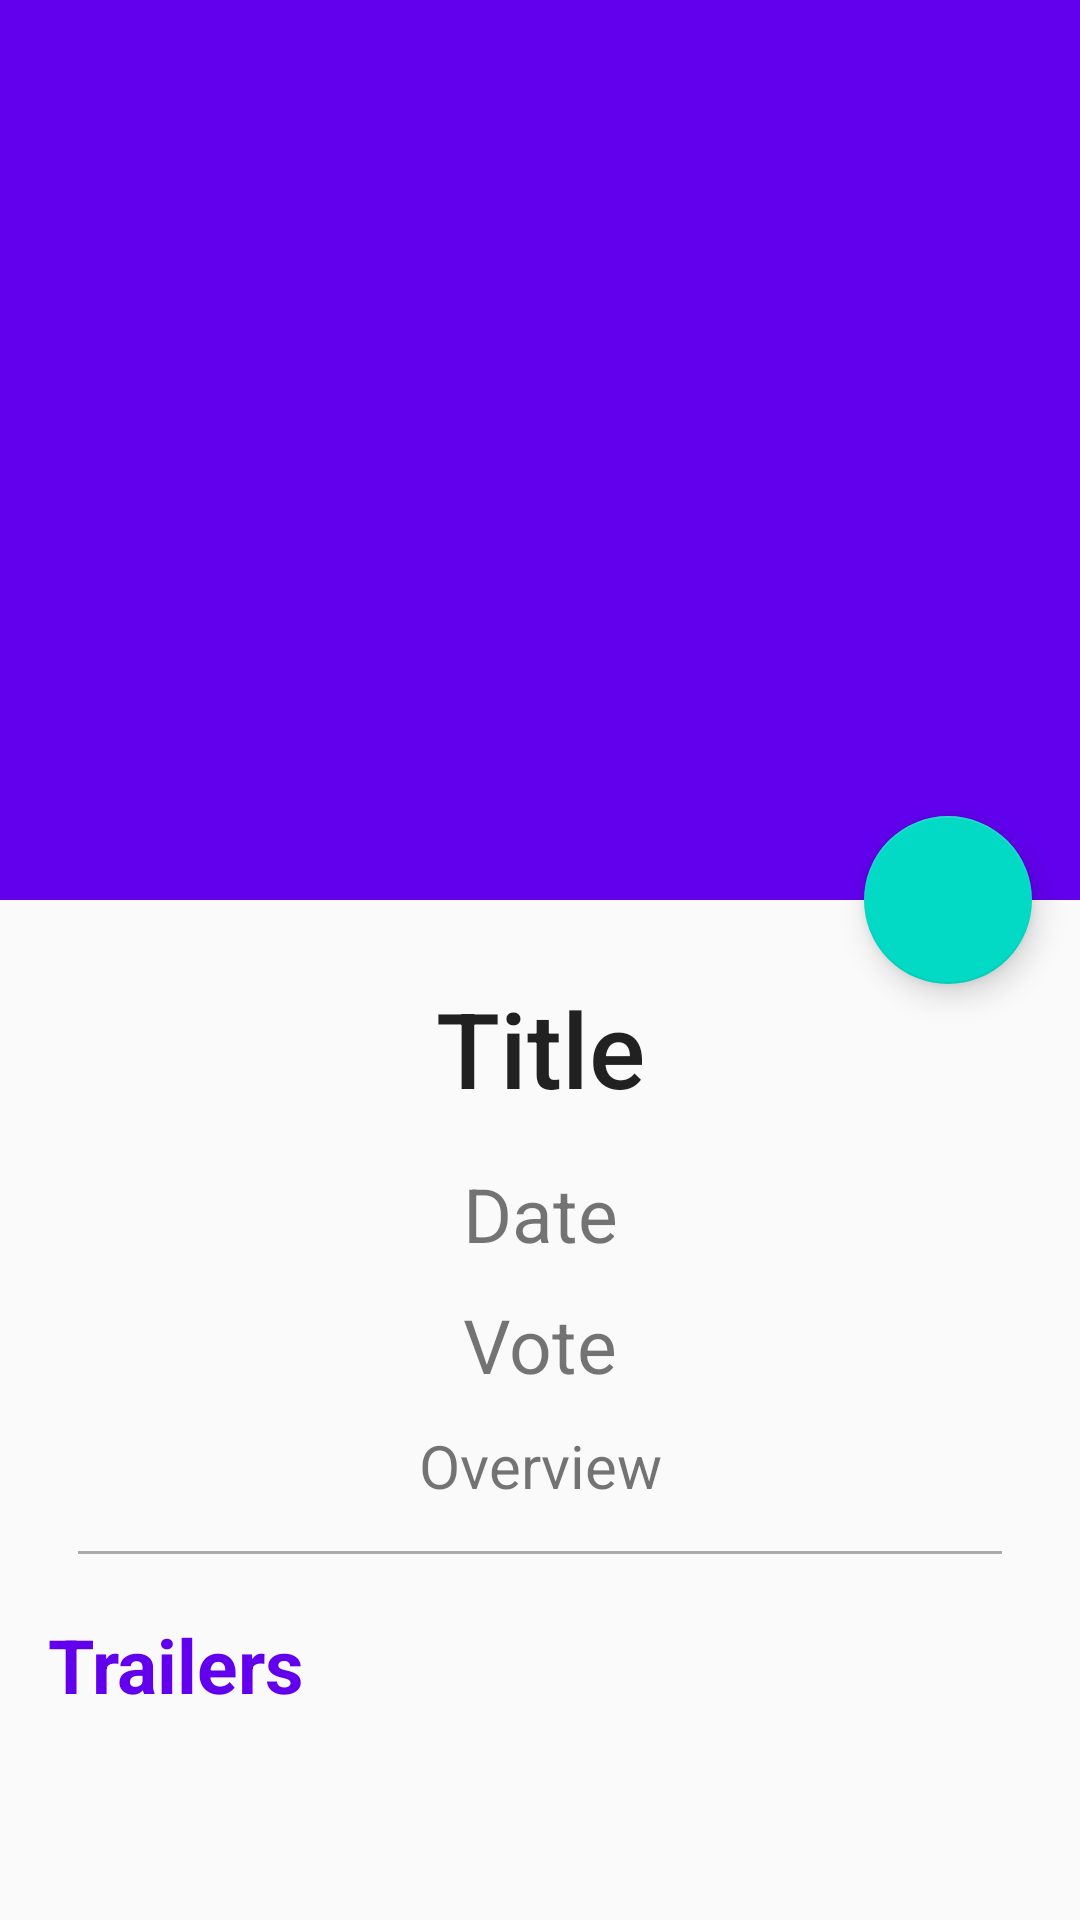

Here is an Android app screen rendered from its layout file. Give the layout XML and the strings, colors and styles it references.
<!-- AndroidManifest.xml: activity theme AppTheme.NoActionBar -->
<!-- res/layout/fragment_details.xml -->
<android.support.design.widget.CoordinatorLayout xmlns:android="http://schemas.android.com/apk/res/android"
    xmlns:app="http://schemas.android.com/apk/res-auto"
    xmlns:tools="http://schemas.android.com/tools"
    android:layout_width="match_parent"
    android:layout_height="match_parent"
    android:fitsSystemWindows="true"
    tools:context="com.example.ahmed.popularmovies.DetailsFragment">

    <android.support.design.widget.AppBarLayout
        android:id="@+id/app_bar"
        android:layout_width="match_parent"
        android:layout_height="@dimen/app_bar_height"
        android:fitsSystemWindows="true"
        android:theme="@style/ThemeOverlay.AppCompat.Dark.ActionBar">

        <android.support.design.widget.CollapsingToolbarLayout
            android:id="@+id/toolbar_layout"
            android:layout_width="match_parent"
            android:layout_height="match_parent"
            android:fitsSystemWindows="true"
            app:contentScrim="?attr/colorPrimary"
            app:layout_scrollFlags="scroll|exitUntilCollapsed">

            <ImageView
                android:id="@+id/details_image"
                android:layout_width="match_parent"
                android:layout_height="match_parent"
                android:background="@drawable/placeholder"
                android:fitsSystemWindows="true"
                android:scaleType="fitXY"
                app:layout_collapseMode="parallax" />

            <android.support.v7.widget.Toolbar
                android:id="@+id/toolbar"
                android:layout_width="match_parent"
                android:layout_height="?attr/actionBarSize"
                app:layout_collapseMode="pin"
                app:popupTheme="@style/ThemeOverlay.AppCompat.Light" />

        </android.support.design.widget.CollapsingToolbarLayout>
    </android.support.design.widget.AppBarLayout>

    <android.support.v4.widget.NestedScrollView
        android:layout_width="match_parent"
        android:layout_height="match_parent"
        app:layout_behavior="@string/appbar_scrolling_view_behavior">

        <LinearLayout
            android:layout_width="match_parent"
            android:layout_height="wrap_content"
            android:orientation="vertical"
            android:padding="16dp">

            <TextView
                android:id="@+id/details_title"
                android:layout_width="match_parent"
                android:layout_height="wrap_content"
                android:gravity="center_horizontal"
                android:paddingBottom="10dp"
                android:paddingTop="10dp"
                android:text="@string/details_title"
                android:textAppearance="@style/TextAppearance.AppCompat.Title"
                android:textSize="@dimen/large_text" />

            <TextView
                android:id="@+id/details_date"
                android:layout_width="match_parent"
                android:layout_height="wrap_content"
                android:gravity="center_horizontal"
                android:paddingBottom="5dp"
                android:paddingTop="5dp"
                android:text="@string/details_date"
                android:textSize="@dimen/normal_text" />

            <TextView
                android:id="@+id/details_vote"
                android:layout_width="match_parent"
                android:layout_height="wrap_content"
                android:gravity="center_horizontal"
                android:paddingBottom="5dp"
                android:paddingTop="5dp"
                android:text="@string/details_vote"
                android:textSize="@dimen/normal_text" />


            <TextView
                android:id="@+id/details_overview"
                android:layout_width="match_parent"
                android:layout_height="wrap_content"
                android:gravity="center_horizontal"
                android:paddingBottom="5dp"
                android:paddingTop="5dp"
                android:text="@string/details_overview"
                android:textSize="@dimen/small_text" />

            <View
                android:layout_width="match_parent"
                android:layout_height="1dp"
                android:layout_margin="10sp"
                android:background="@android:color/darker_gray" />

            <TextView
                android:id="@+id/videos_textView"
                android:layout_width="wrap_content"
                android:layout_height="wrap_content"
                android:layout_marginBottom="10dp"
                android:layout_marginTop="10dp"
                android:text="@string/trailers_header"
                android:textColor="@color/colorPrimary"
                android:textSize="@dimen/normal_text"
                android:textStyle="bold" />

            <FrameLayout
                android:layout_width="match_parent"
                android:layout_height="@dimen/video_item_height">

                <android.support.v7.widget.RecyclerView
                    android:id="@+id/trailers_view"
                    android:layout_width="match_parent"
                    android:layout_height="wrap_content" />

                <TextView
                    android:id="@+id/no_trailers"
                    android:layout_width="match_parent"
                    android:layout_height="match_parent"
                    android:gravity="center"
                    android:text="@string/no_trailers_text"
                    android:textSize="@dimen/normal_text"
                    android:visibility="gone" />
            </FrameLayout>

            <View
                android:layout_width="match_parent"
                android:layout_height="1dp"
                android:layout_margin="10sp"
                android:background="@android:color/darker_gray" />

            <TextView
                android:id="@+id/reviews_textView"
                android:layout_width="wrap_content"
                android:layout_height="wrap_content"
                android:layout_marginBottom="10dp"
                android:layout_marginTop="10dp"
                android:text="@string/reviews_header"
                android:textColor="@color/colorPrimary"
                android:textSize="@dimen/normal_text"
                android:textStyle="bold" />

            <TextView
                android:id="@+id/no_reviews"
                android:layout_width="match_parent"
                android:layout_height="@dimen/video_item_height"
                android:gravity="center"
                android:text="@string/no_reviews_text"
                android:textSize="@dimen/normal_text"
                android:visibility="gone" />

            <android.support.v7.widget.RecyclerView
                android:id="@+id/reviews_view"
                android:layout_width="match_parent"
                android:layout_height="wrap_content" />

        </LinearLayout>
    </android.support.v4.widget.NestedScrollView>

    <android.support.design.widget.FloatingActionButton
        android:id="@+id/favourite_fab"
        android:layout_width="wrap_content"
        android:layout_height="wrap_content"
        android:layout_margin="16dp"
        app:layout_anchor="@id/app_bar"
        app:layout_anchorGravity="bottom|end"
        app:srcCompat="@drawable/ic_favorite_border_24dp" />

</android.support.design.widget.CoordinatorLayout>
<!-- resources referenced by this layout -->
<resources>
  <dimen name="app_bar_height">300dp</dimen>
  <dimen name="large_text">35sp</dimen>
  <dimen name="normal_text">25sp</dimen>
  <dimen name="small_text">20sp</dimen>
  <dimen name="video_item_height">124dp</dimen>
  <string name="details_date">Date</string>
  <string name="details_overview">Overview</string>
  <string name="details_title">Title</string>
  <string name="details_vote">Vote</string>
  <string name="no_reviews_text">No Reviews</string>
  <string name="no_trailers_text">No Trailers</string>
  <string name="reviews_header">Reviews</string>
  <string name="trailers_header">Trailers</string>
  <style name="AppTheme.NoActionBar">
          <item name="windowActionBar">false</item>
          <item name="windowNoTitle">true</item>
      </style>
  <!-- not gathered from this repository: default colours our renderer supplied (Android Studio template values) -->
  <color name="colorPrimary">#FF6200EE</color>
</resources>
